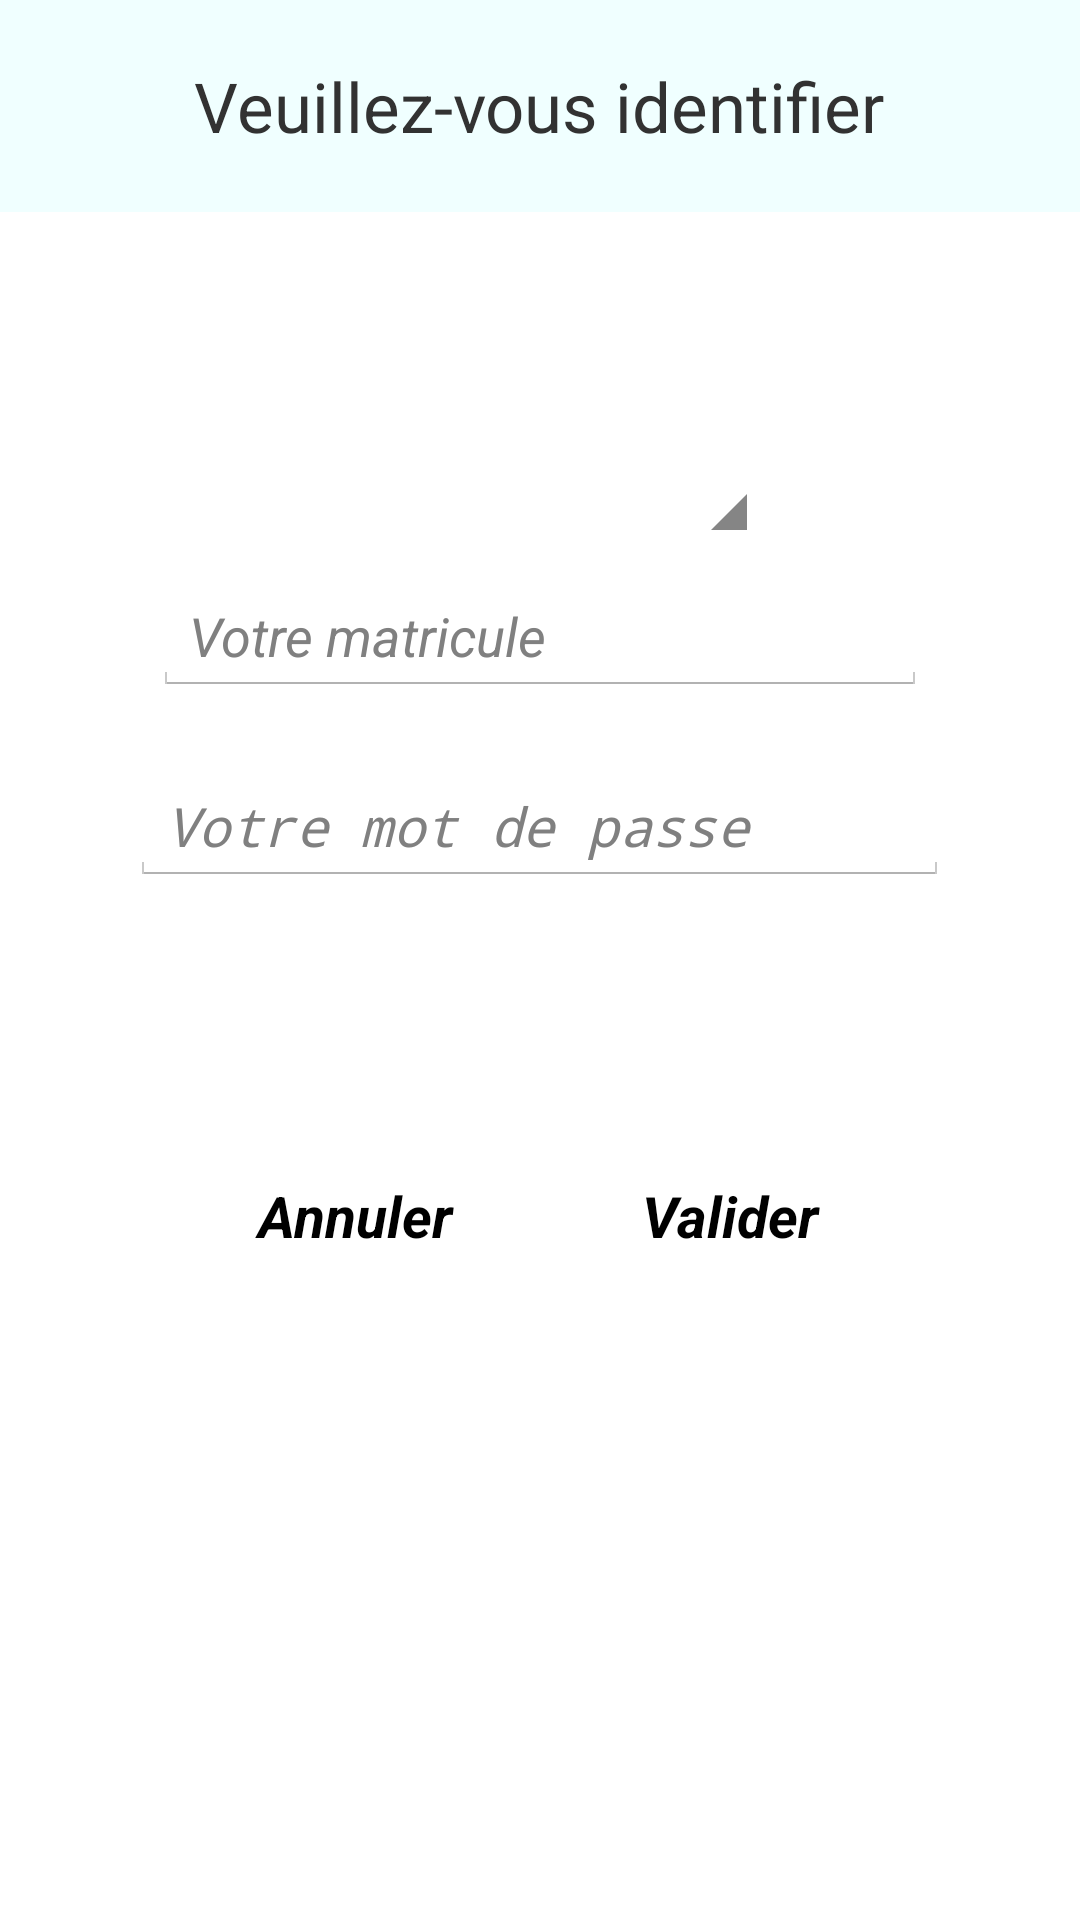

This screen was rendered from an Android layout file. Write that file and the resources it references.
<!-- AndroidManifest.xml: application theme AppTheme.Base -->
<!-- res/layout/activity_login.xml -->
<ScrollView xmlns:android="http://schemas.android.com/apk/res/android"
    xmlns:tools="http://schemas.android.com/tools"
    android:layout_width="match_parent"
    android:layout_height="match_parent"
    android:gravity="center"
    android:layoutMode="opticalBounds"
    android:textAlignment="gravity"
    tools:context="${relativePackage}.${activityClass}" >

    <LinearLayout
        android:layout_width="match_parent"
        android:layout_height="match_parent"
        android:orientation="vertical" >

        <LinearLayout
            android:id="@+id/linearLayout2"
            android:layout_width="match_parent"
            android:layout_height="wrap_content"
            android:background="@color/Azure"
            android:gravity="center|center_horizontal"
            android:orientation="vertical" >

            <TextView
                android:id="@+id/textView2"
                android:layout_width="wrap_content"
                android:layout_height="wrap_content"
                android:layout_marginBottom="20sp"
                android:layout_marginLeft="5sp"
                android:layout_marginRight="5sp"
                android:layout_marginTop="20sp"
                android:text="@string/start_connection"
                android:textSize="23sp" />
        </LinearLayout>

        <LinearLayout
            android:id="@+id/linearLayout3"
            android:layout_width="match_parent"
            android:layout_height="wrap_content"
            android:gravity="center_horizontal"
            android:orientation="vertical" >

            <QuickContactBadge
                android:id="@+id/quickContactBadge1"
                android:layout_width="138dp"
                android:layout_height="96dp"
                android:layout_marginTop="10dp"
                android:src="@drawable/ic_action_user" />

        </LinearLayout>

        <LinearLayout
            android:id="@+id/linearLayout1"
            android:layout_width="match_parent"
            android:layout_height="wrap_content"
            android:layout_marginBottom="6dp"
            android:layout_marginTop="16dp"
            android:orientation="vertical" >

            <EditText
                android:id="@+id/etId"
                android:layout_width="258dp"
                android:layout_height="wrap_content"
                android:layout_gravity="center"
                android:ems="10"
                android:hint="@string/id"
                android:inputType="text"
                android:shadowColor="@color/Cyan"
                android:textColor="@color/Black"
                android:textSize="18sp"
                android:textStyle="italic"
                android:typeface="normal" />
        </LinearLayout>

        <LinearLayout
            android:layout_width="match_parent"
            android:layout_height="wrap_content"
            android:gravity="center_horizontal"
            android:orientation="vertical" >

            <EditText
                android:id="@+id/etPassword"
                android:layout_width="273dp"
                android:layout_height="wrap_content"
                android:layout_marginTop="18dp"
                android:ems="10"
                android:hint="@string/passwd"
                android:inputType="textPassword"
                android:textSize="18sp"
                android:textStyle="italic"
                android:typeface="normal" />
        </LinearLayout>

        <RelativeLayout
            android:layout_width="wrap_content"
            android:layout_height="wrap_content"
            android:layout_marginTop="20dp" >

            <RelativeLayout
                android:id="@+id/relativeLayout1"
                android:layout_width="match_parent"
                android:layout_height="wrap_content"
                android:layout_alignParentBottom="true"
                android:layout_alignParentLeft="true"
                android:layout_marginBottom="66dp"
                android:gravity="center" >

                <Button
                    android:id="@+id/reset"
                    android:layout_width="101dp"
                    android:layout_height="wrap_content"
                    android:layout_marginRight="25dp"
                    android:background="@drawable/border"
                    android:onClick="onReset"
                    android:text="@string/reset"
                    android:textSize="19sp"
                    android:textStyle="bold|italic" />

                <Button
                    android:id="@+id/bValidate"
                    android:layout_width="98dp"
                    android:layout_height="wrap_content"
                    android:layout_alignParentTop="true"
                    android:layout_toRightOf="@+id/reset"
                    android:background="@drawable/border"
                    android:ellipsize="marquee"
                    android:fadingEdge="horizontal"
                    android:onClick="onValidate"
                    android:text="@string/validate"
                    android:textSize="19sp"
                    android:textStyle="bold|italic"
                    android:visibility="visible" />
            </RelativeLayout>
        </RelativeLayout>

    </LinearLayout>

</ScrollView>
<!-- resources referenced by this layout -->
<resources>
  <color name="Azure">#F0FFFF</color>
  <color name="Black">#000000</color>
  <color name="Cyan">#00FFFF</color>
  <string name="id">Votre matricule</string>
  <string name="passwd">Votre mot de passe</string>
  <string name="reset">Annuler</string>
  <string name="start_connection">Veuillez-vous identifier</string>
  <string name="validate">Valider</string>
  <style name="AppTheme.Base" parent="android:Theme.Holo.Light">
          <item name="android:icon">@android:color/transparent</item>
      </style>
</resources>
